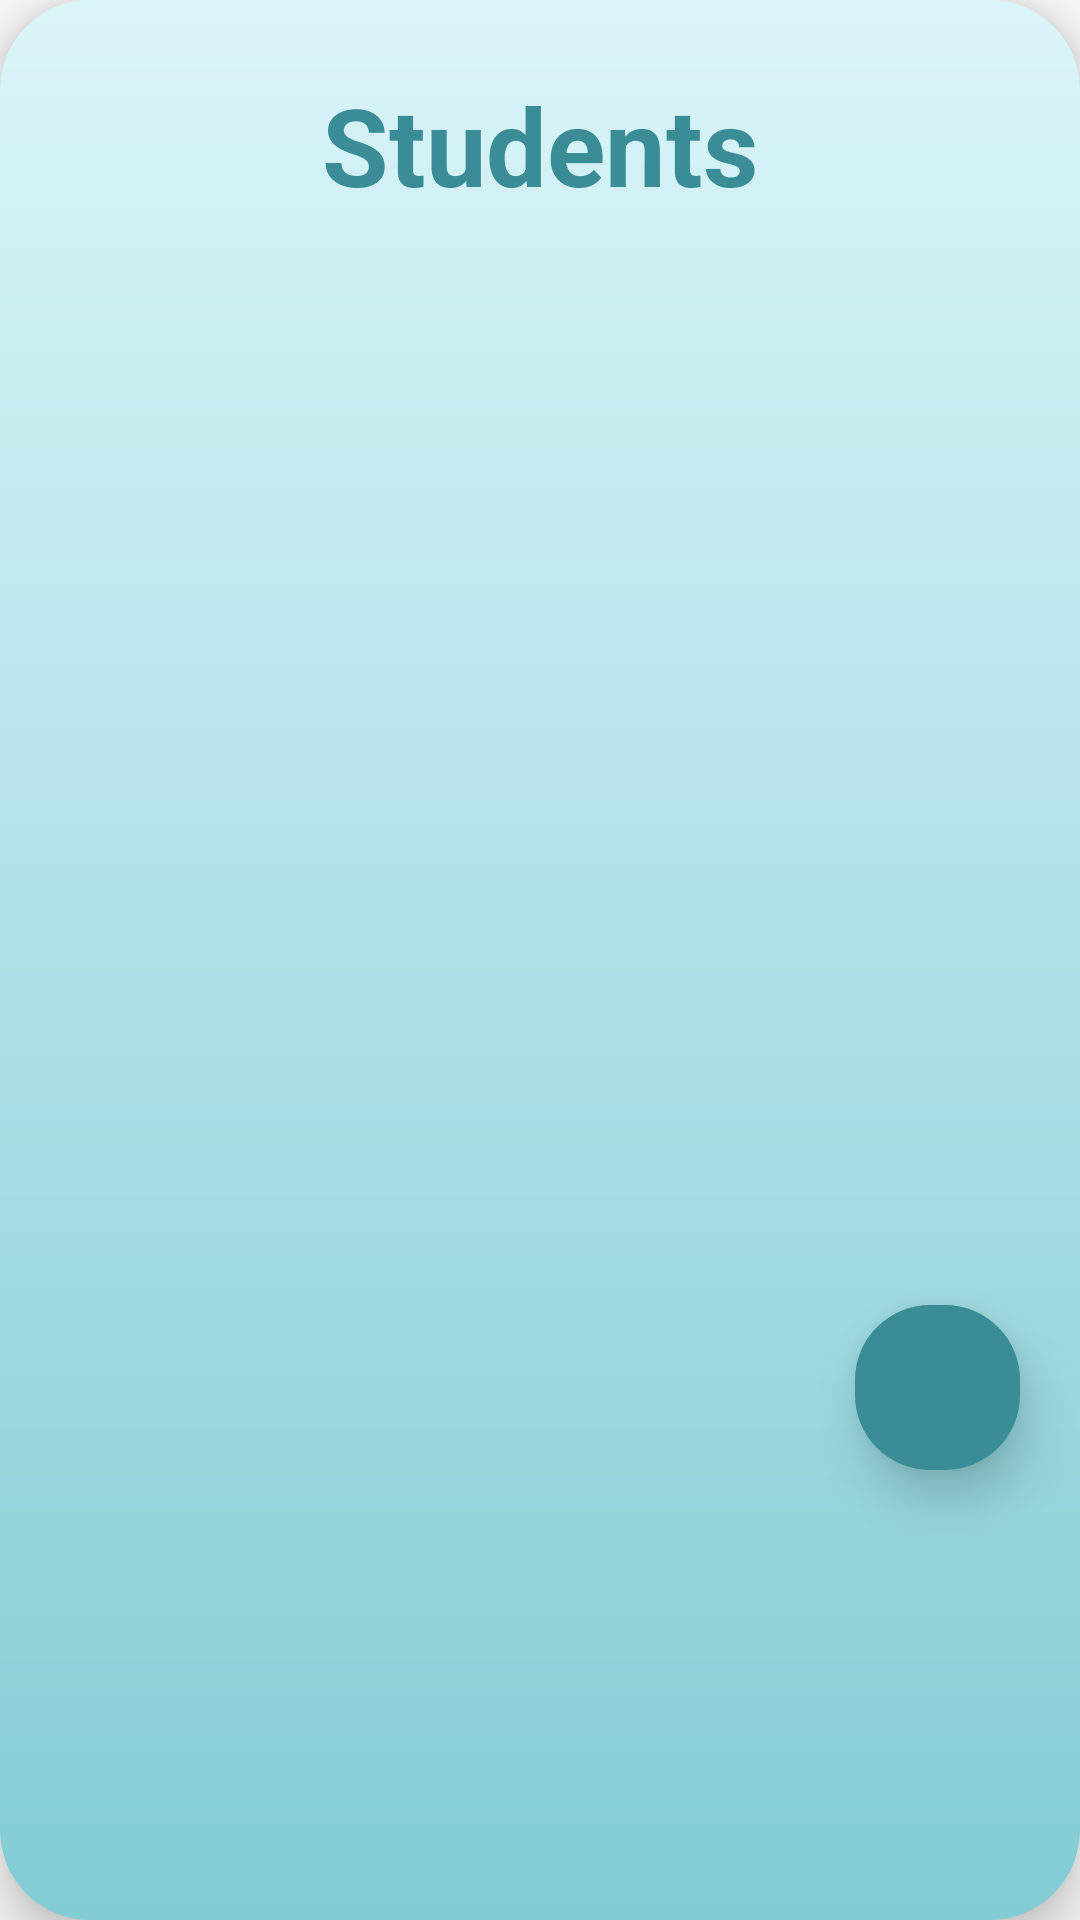

The Android layout XML behind this screen, and the referenced resources:
<!-- AndroidManifest.xml: application theme Theme.Attendance -->
<!-- res/layout/activity_mode2_studentslist.xml -->
<?xml version="1.0" encoding="utf-8"?>
<RelativeLayout xmlns:android="http://schemas.android.com/apk/res/android"
    xmlns:app="http://schemas.android.com/apk/res-auto"
    xmlns:tools="http://schemas.android.com/tools"
    android:layout_width="match_parent"
    android:layout_height="match_parent"
    android:background="@drawable/background_home_gradient_teacher"
    android:layout_margin="10dp"
    android:elevation="10dp"
    tools:context=".HomeActivity">


    <TextView
        android:id="@+id/idTVHeading"
        android:layout_width="match_parent"
        android:layout_height="wrap_content"
        android:layout_marginTop="20dp"
        android:gravity="center"
        android:padding="4dp"
        android:text="Students"
        android:textAlignment="center"
        android:textColor="@color/dark_light_blue"
        android:textSize="36sp"
        android:textStyle="bold" />

    <ListView
        android:id="@+id/listViewPast"
        android:layout_width="409dp"
        android:layout_height="601dp"
        android:layout_below="@id/idTVHeading"
        android:layout_marginLeft="10dp"
        android:layout_marginTop="60dp"
        android:layout_marginRight="10dp"
        android:layout_marginBottom="10dp"
        android:background="@drawable/white_alert_dialogue_background"
        android:elevation="10dp"
        android:fontFamily="monospace"

        tools:listitem="@layout/list_item_background" />

    

    <ImageButton
        android:id="@+id/buttonAddStudent"
        android:layout_width="55dp"
        android:layout_height="55dp"
        android:layout_alignParentEnd="true"
        android:layout_alignParentBottom="true"
        android:layout_marginStart="20dp"
        android:layout_marginTop="20dp"
        android:layout_marginEnd="20dp"
        android:layout_marginBottom="150dp"
        android:background="@drawable/button_background_blue"
        android:clickable="true"
        android:elevation="10dp"
        android:foreground="?attr/selectableItemBackground"
        android:gravity="center"
        android:src="@drawable/ic_baseline_person_add_24"
        android:stateListAnimator="@null"
        android:textAlignment="center" />

</RelativeLayout>
<!-- res/layout/list_item_background.xml (included above) -->
<?xml version="1.0" encoding="utf-8"?>
<RelativeLayout xmlns:android="http://schemas.android.com/apk/res/android"
    android:layout_width="fill_parent"
    android:layout_height="wrap_content"
    android:orientation="horizontal"
    android:background="@drawable/blue_list_background"
    >
    <TextView
        android:id="@+id/txtDat"
        android:layout_width="wrap_content"
        android:layout_height="wrap_content"
        android:textStyle="bold"
        android:textColor="@color/white"
        android:text="Date"
        />
</RelativeLayout>
<!-- resources referenced by this layout -->
<resources>
  <color name="dark_light_blue">#3A8D96</color>
  <color name="white">#FFFFFFFF</color>
  <!-- drawable background_home_gradient_teacher (drawable) -->
  <?xml version="1.0" encoding="utf-8"?>
  <shape xmlns:android="http://schemas.android.com/apk/res/android"
      android:shape="rectangle"
      android:radius="2px">
      <gradient
          android:type="linear"
          android:angle="-90"
          android:startColor="#DAF5F8"
          android:endColor="#82CCD5" />
      <corners
          android:bottomLeftRadius="30dp"
          android:bottomRightRadius="30dp"
          android:topLeftRadius="30dp"
          android:topRightRadius="30dp"/>
  </shape>
  <!-- drawable button_background_blue (drawable) -->
  <?xml version="1.0" encoding="utf-8"?>
  <shape xmlns:android="http://schemas.android.com/apk/res/android"
      android:shape="rectangle">
      <solid android:color="@color/dark_light_blue"
          android:clickable="true"
          android:background="?attr/selectableItemBackgroundBorderless"/>
      <corners android:radius="25dp"/>
  
  </shape>
  <style name="Theme.Attendance" parent="Theme.MaterialComponents.Light.NoActionBar.Bridge">
          
          <item name="colorPrimary">@color/purple_500</item>
          <item name="colorPrimaryVariant">#000000</item>
          <item name="colorOnPrimary">@color/white</item>
          
          <item name="colorSecondary">@color/teal_200</item>
          <item name="colorSecondaryVariant">@color/teal_700</item>
          <item name="colorOnSecondary">@color/white</item>
          
          <item name="android:statusBarColor" tools:targetApi="l">?attr/colorPrimaryVariant</item>
          
          
      </style>
  <color name="purple_500">#17DD08</color>
  <color name="teal_200">#FF03DAC5</color>
  <color name="teal_700">#FF018786</color>
</resources>
